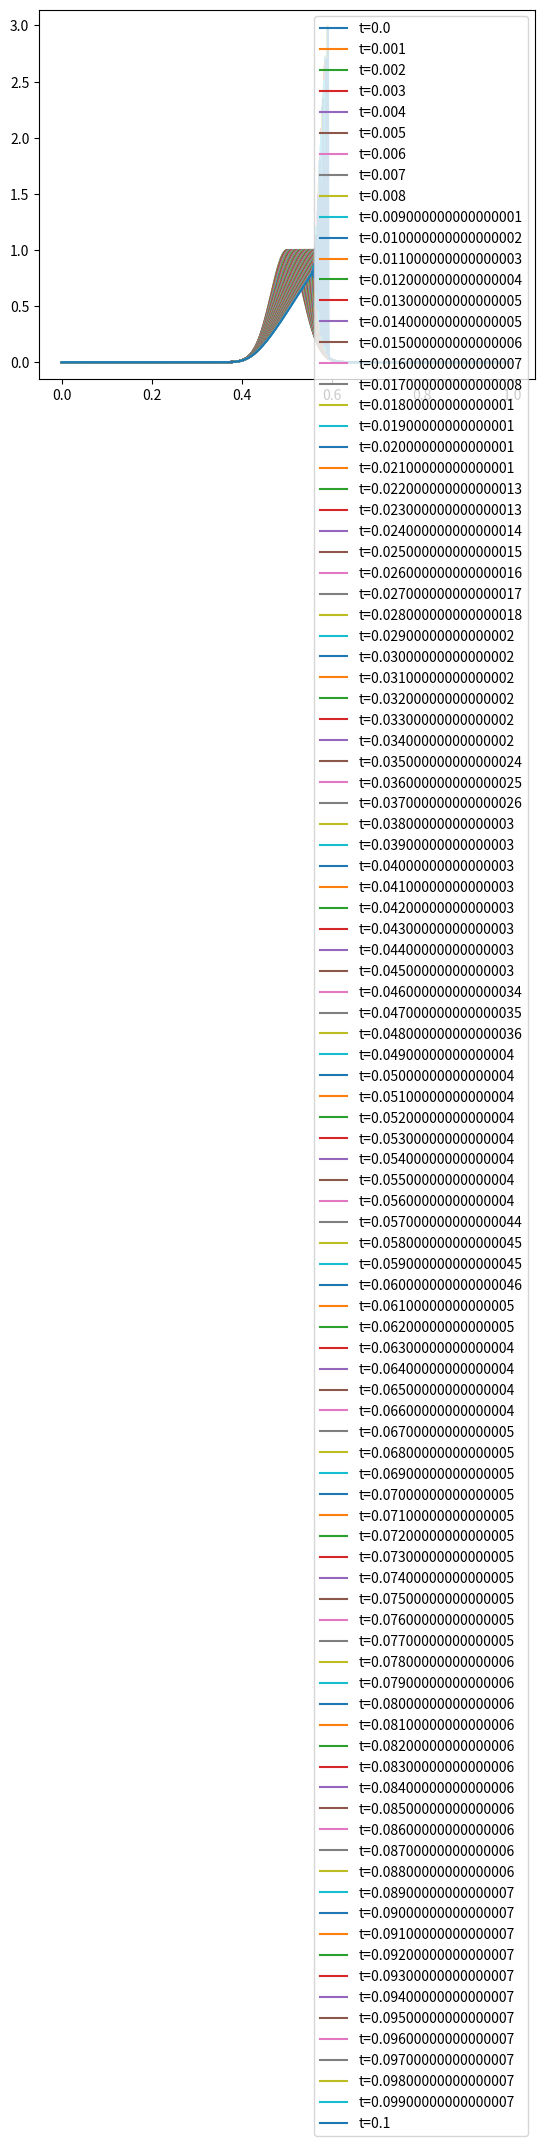

The matplotlib source for this figure:
import numpy as np
from matplotlib import pyplot as plt
from scipy.integrate import solve_ivp


def u0(x):
    """ Initial condition """
    return np.exp(-400*(x-1/2)**2)


def Fm(t, v):
    """ RHS of system of ODEs """
    M = len(v)
    h = 1/(M-1)
    Fm = np.empty(M)
    Fm[0] = 0 # Hardcoded BC
    Fm[-1] = 0 # Hardcoded BC
    Fm[1:-1] = -v[1:-1]*(1/(2*h))*(v[2:] - v[:-2]) # Inner points
    #Fm[1:-1] = -1/(4*h) * (v[2:]**2 - v[:-2]**2) # Inner points
    return Fm


def lax_friedrich(u0, N, M, t_end, log=True):
    x, h = np.linspace(0, 1, M, retstep=True)
    t, k = np.linspace(0, t_end, retstep=True)
    U = u0(x) # Initial

    if log:
        solution_matrix = np.empty((N, M))
        solution_matrix[0] = U

    for (i, ti) in enumerate(t):
        U[1:-1] = 1/2 * (U[2:] + U[:-2]) - k/(2*h) * (U[2:] - U[:-2])
        if log:
            solution_matrix[i+1] = U
    if log:
        return t, x, U, solution_matrix
    return t, x, U

######################
### System of ODEs ###
######################
x, h = np.linspace(0, 1, 1000, retstep=True)
t0 = 0
tf = 0.1

# Solve ivp/bvp
sol = solve_ivp(Fm, (t0, tf), u0(x), max_step=0.001)
t, ut = sol.t, sol.y.T
print(sol.success)

for (i, ti) in enumerate(t):
    plt.plot(x, ut[i], label=f"t={ti}")
plt.legend()
plt.show()


########################################
### Lax-Friedrich (1st order method) ###
########################################
#M = 100
#N = 100
#t_end = 0.5
#
#t, x, U, sols = lax_friedrich(u0, N, M, t_end)
#for (i, ti) in enumerate(t):
#    plt.plot(x, sols[i], label=f"t={ti}")
#plt.legend()
#plt.show()
#plt.show()
